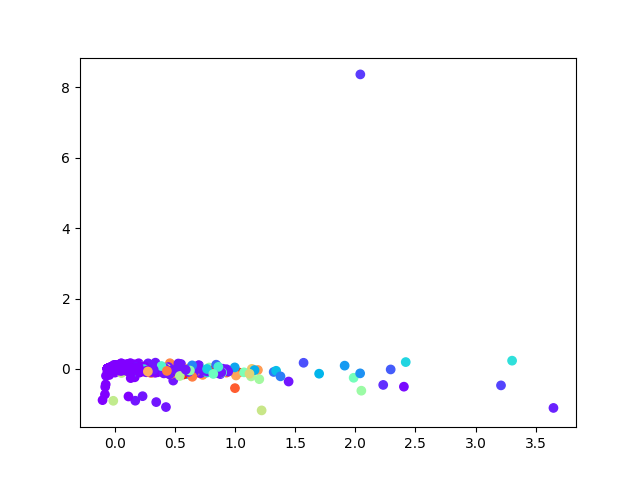

The file beside this chart, header and first rows:
, 0, 1
0, -0.009162, 0.00891
1, -0.01454, 0.008004
2, 0.02832, -0.01346
3, -0.01263, -0.0114
4, 0.01131, 0.005399
5, -0.005945, -0.02375
6, 0.05859, 0.0337
7, -0.04642, 6.303470895716708e-05
8, 0.008897, -0.01889
9, 0.01732, -0.007232
10, 0.04627, -0.0208
11, 0.08869, -0.01524
12, 0.5323, 0.03826
13, -0.05463, 0.004176
14, -0.03679, -0.001141
15, -0.05386, 0.004765
16, -0.05562, 0.004002
17, -0.0569, 0.00483
18, -0.0569, 0.00483
19, -0.0569, 0.00483
20, -0.0569, 0.00483
21, -0.0569, 0.00483
22, -0.0569, 0.00483
23, -0.0569, 0.00483
24, -0.0569, 0.00483
25, 0.01296, -0.01028
26, -0.01869, -0.0007031
27, 0.0383, -0.01748
28, 0.04156, -0.007996
29, -0.03494, 0.002707
30, -0.009569, 0.02241
31, -0.02941, -0.003199
32, -0.07449, -0.4402
33, 0.2079, -0.03664
34, 0.06678, -0.04336
35, -0.001672, -0.000986
36, -0.0569, 0.00483
37, -0.0569, 0.00483
38, -0.05682, 0.004828
39, -0.05687, 0.00484
40, -0.0569, 0.00483
41, -0.0569, 0.00483
42, -0.0569, 0.00483
43, -0.05602, 0.004587
44, -0.0569, 0.00483
45, -0.0569, 0.00483
46, -0.0569, 0.00483
47, -0.0569, 0.00483
48, -0.0569, 0.00483
49, -0.0569, 0.00483
50, -0.05594, 0.004611
51, -0.05312, 0.004571
52, -0.05623, 0.004592
53, -0.05685, 0.004814
54, -0.04307, 0.008987
55, -0.0569, 0.00483
56, -0.0569, 0.00483
57, -0.05051, 0.001865
58, -0.05404, 0.004462
59, -0.0569, 0.00483
... 3,705 more rows
